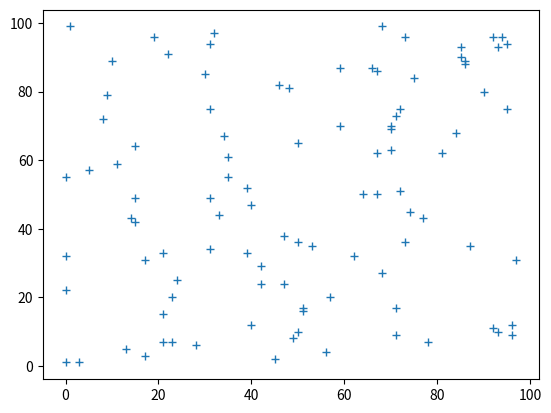

Reproduce this figure in Python.
	#

import random
import matplotlib.pyplot as plt
import numpy as np

figure_number = 1
N =  100 


def plot_fig (x : list ,y: list ):
	#plotting
	global figure_number
	plt.figure(figure_number)
	plt.plot(x,y,'+')
	figure_number += 1



def main():
	x =[ random.randint(0,N-1) for i in range(0,N-1)]
	y =[ random.randint(0,N-1) for i in range(0,N-1)]
	print(x,y)
	t = np.linspace(0,N-1,N)
	plot_fig(x,y)
	plt.show()
main()